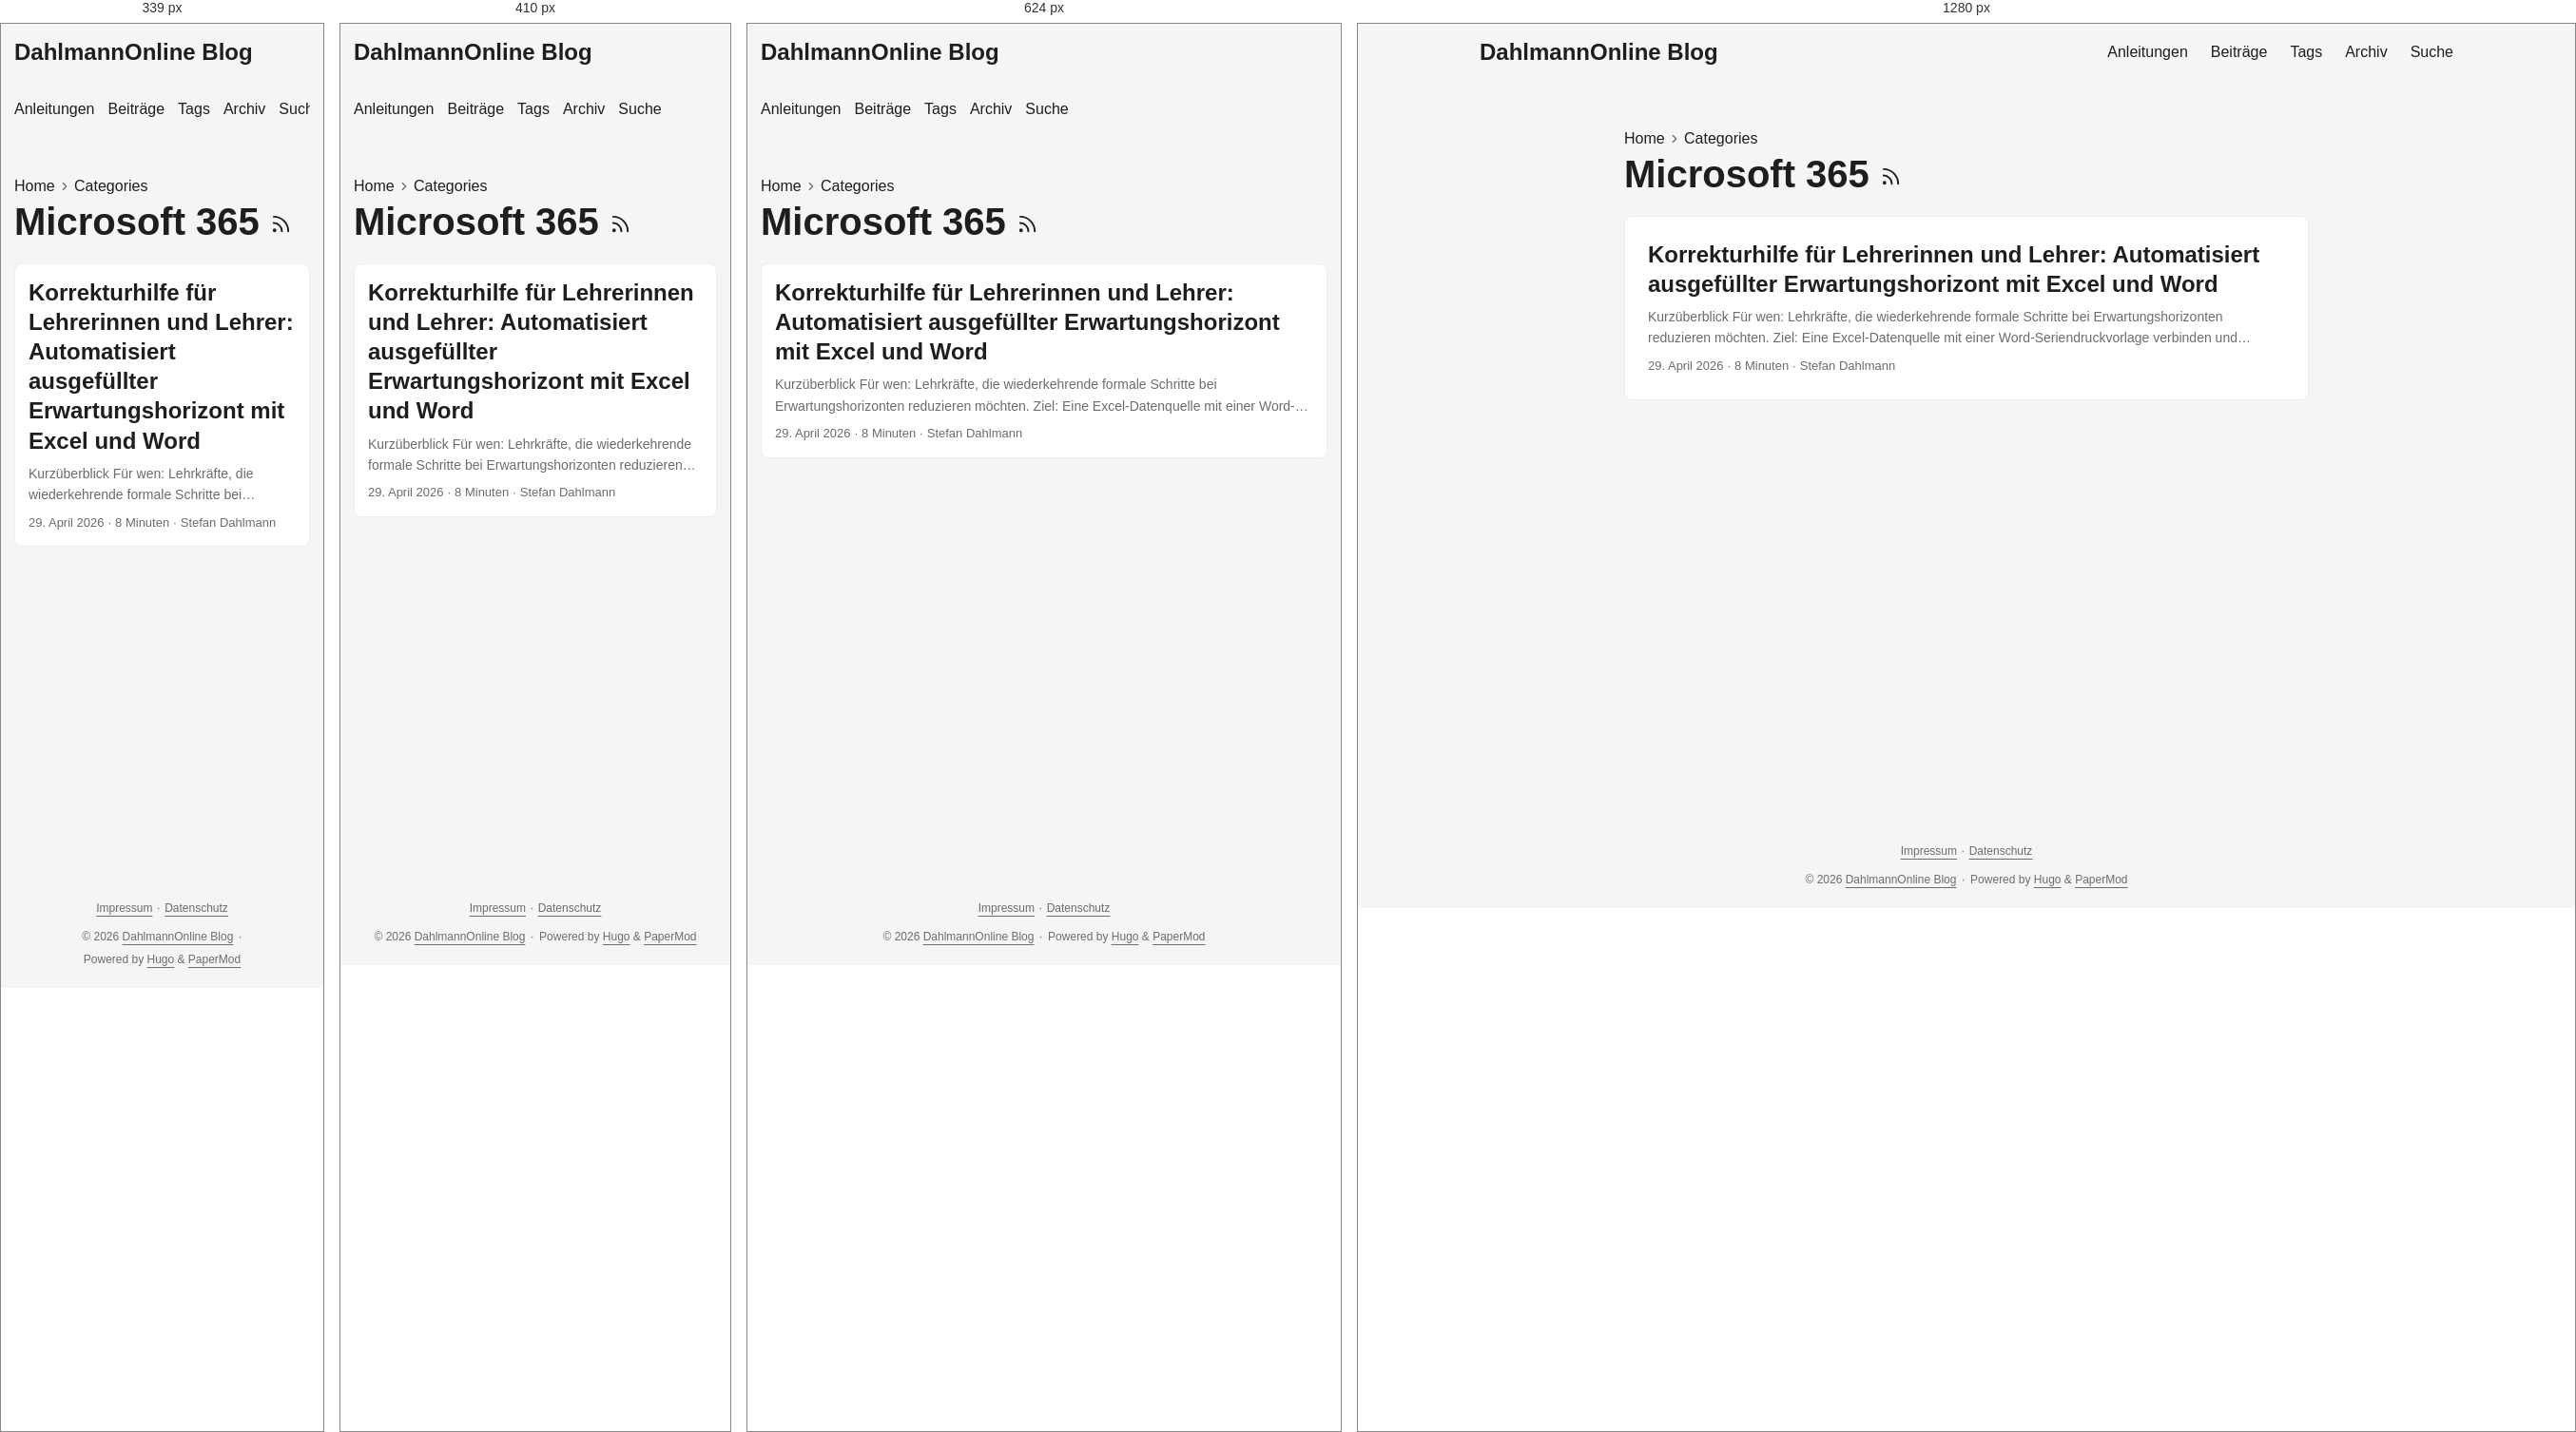
Rendered at 339 px, 410 px, 624 px and 1280 px, left to right.

<!-- file: index.html -->
<!doctype html><html lang=de-DE dir=auto data-theme=auto><head><meta charset=utf-8><meta http-equiv=X-UA-Compatible content="IE=edge"><meta name=viewport content="width=device-width,initial-scale=1,shrink-to-fit=no"><meta name=robots content="index, follow"><title>Microsoft 365 | DahlmannOnline Blog</title><meta name=keywords content><meta name=description content="Praxisnahe Anleitungen und persönliche Beiträge zu Unterricht, Schul-IT, digitaler Arbeitsorganisation und Open Source."><meta name=author content="Stefan Dahlmann"><link rel=canonical href=https://blog.dahlmannonline.com/categories/microsoft-365/><link crossorigin=anonymous href=/assets/css/stylesheet.0b45af2f792fcb1ee5ce42b79edd0a46eb499ca7ac19c5c2a68d2245f5d605e2.css integrity="sha256-C0WvL3kvyx7lzkK3nt0KRutJnKesGcXCpo0iRfXWBeI=" rel="preload stylesheet" as=style><link rel=icon href=https://blog.dahlmannonline.com/favicon.ico><link rel=icon type=image/png sizes=16x16 href=https://blog.dahlmannonline.com/favicon-16x16.png><link rel=icon type=image/png sizes=32x32 href=https://blog.dahlmannonline.com/favicon-32x32.png><link rel=apple-touch-icon href=https://blog.dahlmannonline.com/apple-touch-icon.png><link rel=mask-icon href=https://blog.dahlmannonline.com/safari-pinned-tab.svg><meta name=theme-color content="#2e2e33"><meta name=msapplication-TileColor content="#2e2e33"><link rel=alternate type=application/rss+xml href=https://blog.dahlmannonline.com/categories/microsoft-365/index.xml title=rss><link rel=alternate hreflang=de href=https://blog.dahlmannonline.com/categories/microsoft-365/><noscript><style>#theme-toggle,.top-link{display:none}</style><style>@media(prefers-color-scheme:dark){:root{--theme:rgb(29, 30, 32);--entry:rgb(46, 46, 51);--primary:rgb(218, 218, 219);--secondary:rgb(155, 156, 157);--tertiary:rgb(65, 66, 68);--content:rgb(196, 196, 197);--code-block-bg:rgb(46, 46, 51);--code-bg:rgb(55, 56, 62);--border:rgb(51, 51, 51);color-scheme:dark}.list{background:var(--theme)}.toc{background:var(--entry)}}</style></noscript><script>localStorage.getItem("pref-theme")==="dark"?document.querySelector("html").dataset.theme="dark":localStorage.getItem("pref-theme")==="light"?document.querySelector("html").dataset.theme="light":window.matchMedia("(prefers-color-scheme: dark)").matches?document.querySelector("html").dataset.theme="dark":document.querySelector("html").dataset.theme="light"</script><meta property="og:url" content="https://blog.dahlmannonline.com/categories/microsoft-365/"><meta property="og:site_name" content="DahlmannOnline Blog"><meta property="og:title" content="Microsoft 365"><meta property="og:description" content><meta property="og:locale" content="de_DE"><meta property="og:type" content="website"><meta name=twitter:card content="summary"><meta name=twitter:title content="Microsoft 365"><meta name=twitter:description content="Praxisnahe Anleitungen und persönliche Beiträge zu Unterricht, Schul-IT, digitaler Arbeitsorganisation und Open Source."></head><body class=list id=top><header class=header><nav class=header-nav><div class=logo><a href=https://blog.dahlmannonline.com/ accesskey=h title="DahlmannOnline Blog (Alt + H)">DahlmannOnline Blog</a><div class=logo-switches><button id=theme-toggle class=theme-toggle accesskey=t title="(Alt + T)" aria-label="Toggle theme">
<svg class="moon" width="18" height="18" viewBox="0 0 24 24" fill="none" stroke="currentColor" stroke-width="2" stroke-linecap="round" stroke-linejoin="round"><path d="M21 12.79A9 9 0 1111.21 3 7 7 0 0021 12.79z"/></svg>
<svg class="sun" width="18" height="18" viewBox="0 0 24 24" fill="none" stroke="currentColor" stroke-width="2" stroke-linecap="round" stroke-linejoin="round"><circle cx="12" cy="12" r="5"/><line x1="12" y1="1" x2="12" y2="3"/><line x1="12" y1="21" x2="12" y2="23"/><line x1="4.22" y1="4.22" x2="5.64" y2="5.64"/><line x1="18.36" y1="18.36" x2="19.78" y2="19.78"/><line x1="1" y1="12" x2="3" y2="12"/><line x1="21" y1="12" x2="23" y2="12"/><line x1="4.22" y1="19.78" x2="5.64" y2="18.36"/><line x1="18.36" y1="5.64" x2="19.78" y2="4.22"/></svg></button></div></div><ul id=menu class=menu><li><a href=https://blog.dahlmannonline.com/anleitungen/ title=Anleitungen><span>Anleitungen</span></a></li><li><a href=https://blog.dahlmannonline.com/posts/ title=Beiträge><span>Beiträge</span></a></li><li><a href=https://blog.dahlmannonline.com/tags/ title=Tags><span>Tags</span></a></li><li><a href=https://blog.dahlmannonline.com/archives/ title=Archiv><span>Archiv</span></a></li><li><a href=https://blog.dahlmannonline.com/suche/ title=Suche><span>Suche</span></a></li></ul></nav></header><main class=main><header class=page-header><nav class=breadcrumbs role=navigation aria-label=Breadcrumb><a href=https://blog.dahlmannonline.com/>Home</a>
<svg viewBox="0 0 24 24" fill="none" stroke="currentColor" stroke-width="2" stroke-linecap="round" stroke-linejoin="round" class="feather feather-chevron-right"><polyline points="9 18 15 12 9 6"/></svg>
<a href=https://blog.dahlmannonline.com/categories/>Categories</a></nav><h1>Microsoft 365
<a href=/categories/microsoft-365/index.xml title=RSS aria-label=RSS><svg viewBox="0 0 24 24" fill="none" stroke="currentColor" stroke-width="2" stroke-linecap="round" stroke-linejoin="round" height="23"><path d="M4 11a9 9 0 019 9"/><path d="M4 4a16 16 0 0116 16"/><circle cx="5" cy="19" r="1"/></svg></a></h1></header><article class="post-entry tag-entry"><header class=entry-header><h2 class=entry-hint-parent>Korrekturhilfe für Lehrerinnen und Lehrer: Automatisiert ausgefüllter Erwartungshorizont mit Excel und Word</h2></header><div class=entry-content><p>Kurzüberblick Für wen: Lehrkräfte, die wiederkehrende formale Schritte bei Erwartungshorizonten reduzieren möchten. Ziel: Eine Excel-Datenquelle mit einer Word-Seriendruckvorlage verbinden und kontrollierte Einzeldokumente erzeugen. Voraussetzungen und Rechte: Desktopversionen von Excel und Word sowie ein schulisch freigegebener Speicherort für personenbezogene Leistungsdaten. Dauer: Etwa 45–90 Minuten für die erste Vorlage; spätere Durchläufe sind kürzer. Geprüfter Stand: 26.08.2026 mit Microsoft-365-Desktopfunktionen; Menübezeichnungen können je nach Version abweichen. Korrekturen gehören für Lehrerinnen und Lehrer zu den zeitaufwendigsten Aufgaben im Schulalltag. Besonders bei Klassenarbeiten, Klausuren oder Tests mit vielen Schülerinnen und Schülern wiederholen sich viele Arbeitsschritte immer wieder.
...</p></div><footer class=entry-footer><span title='2026-04-29 00:00:00 +0000 UTC'>29. April 2026</span>&nbsp;·&nbsp;<span>8 Minuten</span>&nbsp;·&nbsp;<span>Stefan Dahlmann</span></footer><a class=entry-link aria-label="post link to Korrekturhilfe für Lehrerinnen und Lehrer: Automatisiert ausgefüllter Erwartungshorizont mit Excel und Word" href=https://blog.dahlmannonline.com/posts/korrekturen-schneller-mit-excel/></a></article></main><footer class=footer><nav class=footer-legal aria-label="Rechtliche Informationen"><a href=/impressum/>Impressum</a>
<span aria-hidden=true>· </span><a href=/datenschutz/>Datenschutz</a></nav><span>&copy; 2026 <a href=https://blog.dahlmannonline.com/>DahlmannOnline Blog</a></span>
<span aria-hidden=true>· </span><span>Powered by <a href=https://gohugo.io/ rel="noopener noreferrer" target=_blank>Hugo</a> & <a href=https://github.com/adityatelange/hugo-PaperMod/ rel="noopener noreferrer" target=_blank>PaperMod</a></span></footer><a href=#top id=top-link class="top-link hidden" aria-label="Nach oben" title="Nach oben (Alt + G)" accesskey=g><svg viewBox="0 0 24 24" fill="none" stroke="currentColor" stroke-width="2" stroke-linecap="round" stroke-linejoin="round"><polyline points="17 11 12 6 7 11"/><polyline points="17 18 12 13 7 18"/></svg>
</a><script>document.addEventListener("DOMContentLoaded",()=>{document.querySelectorAll("pre, .md-content code").forEach(e=>{e.scrollWidth>e.clientWidth&&!e.hasAttribute("tabindex")&&e.setAttribute("tabindex","0")})})</script><script>const menu=document.getElementById("menu");if(menu){const e=localStorage.getItem("menu-scroll-position");e&&(menu.scrollLeft=parseInt(e,10)),menu.onscroll=()=>localStorage.setItem("menu-scroll-position",menu.scrollLeft)}document.querySelectorAll('a[href^="#"]').forEach(e=>e.addEventListener("click",function(e){const t=this.getAttribute("href").substring(1),n=document.getElementById(decodeURIComponent(t));if(!n)return;e.preventDefault(),n.scrollIntoView({behavior:window.matchMedia("(prefers-reduced-motion: reduce)").matches?"auto":"smooth"}),t==="top"?history.replaceState(null,"",location.pathname+location.search):history.pushState(null,"",`#${t}`)}))</script><script>const toplink=document.getElementById("top-link");window.addEventListener("scroll",()=>toplink.classList.toggle("hidden",document.documentElement.scrollTop<=window.innerHeight))</script><script>document.getElementById("theme-toggle")?.addEventListener("click",()=>{const e=document.documentElement;e.dataset.theme=e.dataset.theme==="dark"?"light":"dark",localStorage.setItem("pref-theme",e.dataset.theme)})</script></body></html>

/* @media block from stylesheet.0b45af2f792fcb1ee5ce42b79edd0a46eb499ca7ac19c5c2a68d2245f5d605e2.css */
@media screen and (max-width:768px){:root{--gap:14px}.profile img{transform:scale(.85)}.first-entry{min-height:260px}.archive-month{flex-direction:column}.archive-year{margin-top:20px}.footer{padding:calc((var(--footer-height) - var(--gap) - 10px)/2)var(--gap)}}

/* @media block from stylesheet.0b45af2f792fcb1ee5ce42b79edd0a46eb499ca7ac19c5c2a68d2245f5d605e2.css */
@media screen and (max-width:900px){.list .top-link{transform:translateY(-5rem)}}

/* @media block from stylesheet.0b45af2f792fcb1ee5ce42b79edd0a46eb499ca7ac19c5c2a68d2245f5d605e2.css */
@media screen and (max-width:340px){.share-buttons{justify-content:unset}}

/* @media block from stylesheet.0b45af2f792fcb1ee5ce42b79edd0a46eb499ca7ac19c5c2a68d2245f5d605e2.css */
@media(max-width:480px){.home-actions a{width:100%;text-align:center}}